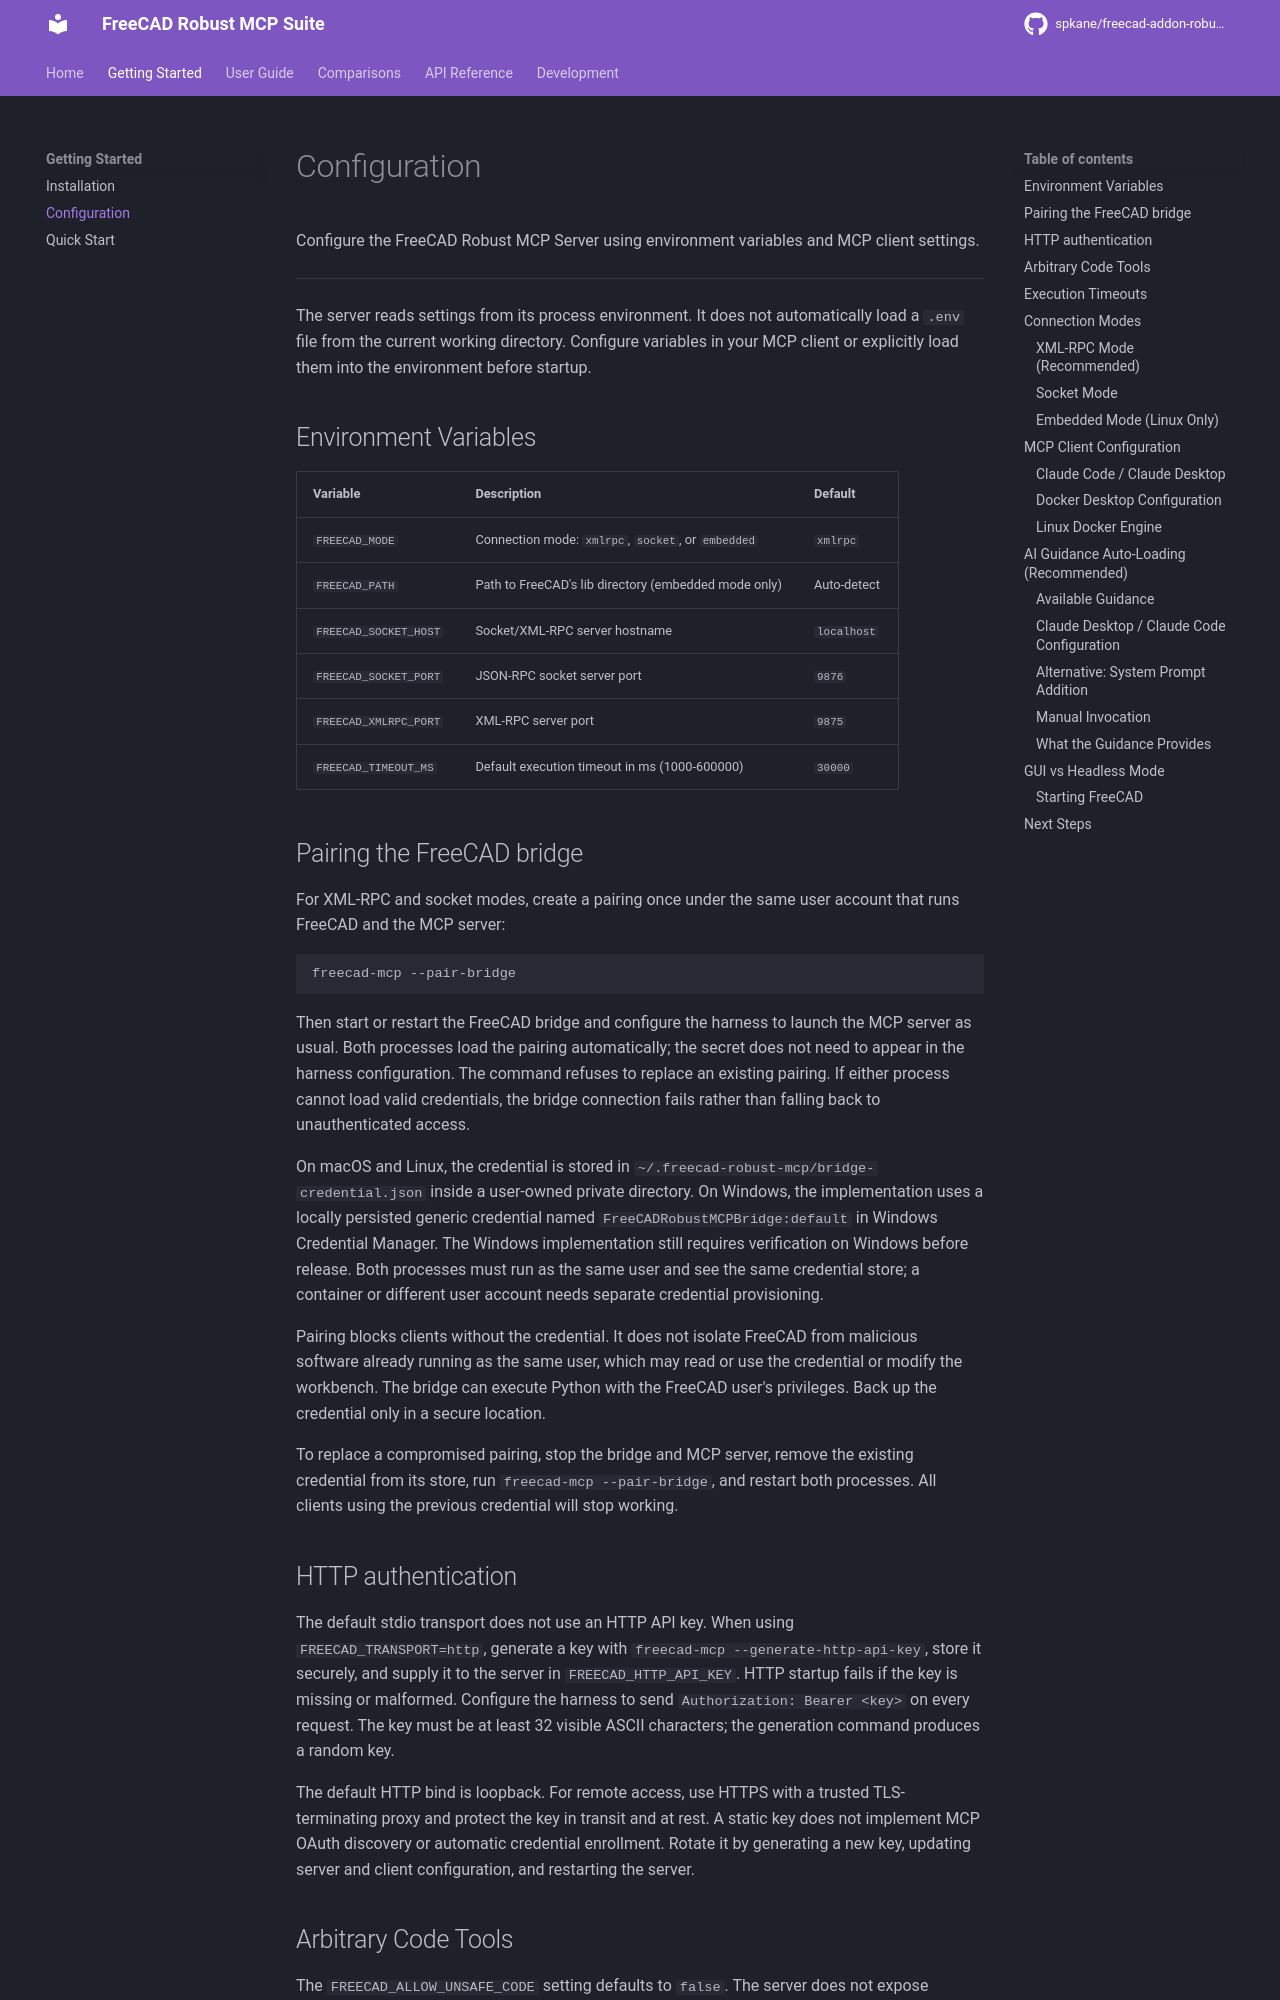

repository: spkane/freecad-addon-robust-mcp-server · page: 0.7.0-rc.1/getting-started/configuration/index.html · generator: mkdocs

# Configuration

Configure the FreeCAD Robust MCP Server using environment variables and MCP client settings.

---

The server reads settings from its process environment. It does not automatically
load a `.env` file from the current working directory. Configure variables in
your MCP client or explicitly load them into the environment before startup.

## Environment Variables

| Variable              | Description                                          | Default     |
| --------------------- | ---------------------------------------------------- | ----------- |
| `FREECAD_MODE`        | Connection mode: `xmlrpc`, `socket`, or `embedded`   | `socket`    |
| `FREECAD_PATH`        | Path to FreeCAD's lib directory (embedded mode only) | Auto-detect |
| `FREECAD_SOCKET_HOST` | Socket/XML-RPC server hostname                       | `localhost` |
| `FREECAD_SOCKET_PORT` | JSON-RPC socket server port                          | `9876`      |
| `FREECAD_XMLRPC_PORT` | XML-RPC server port                                  | `9875`      |
| `FREECAD_TIMEOUT_MS`  | Default execution timeout in ms (1000-600000)        | `30000`     |

`FREECAD_ALLOW_UNREVIEWED_FILE_OPERATIONS=true` explicitly bypasses local file
review for automation; it defaults to `false`.


## Data and network connections

The workbench does not start a bridge listener by default. After you start it,
its JSON-RPC and XML-RPC listeners bind to the local machine (by default ports
9876 and 9875); the separately installed MCP server connects to the bridge
using the paired credential. The workbench does not itself transmit model data
to an external AI provider. An MCP client you configure can request document
contents, screenshots, or other results and may send them to its own provider
according to that client's settings and privacy policy. Review those settings
before sharing sensitive models.

If a bridge port is already in use, the Report view identifies the affected
transport and the bridge keeps the other transport available when possible.
Stop the application using the port, or choose a different port under FreeCAD
**Preferences → Robust MCP Bridge → Network Ports** and restart the bridge.
Set the matching `FREECAD_XMLRPC_PORT` or `FREECAD_SOCKET_PORT` in your MCP
client configuration. Socket is the default connection mode; an unavailable
JSON-RPC listener will prevent that connection even if XML-RPC works.
The bridge remains restricted to loopback and paired clients.

Existing configurations that explicitly set `FREECAD_MODE=xmlrpc` continue to
use XML-RPC. Switch that setting to `socket` to use local GUI review. In
headless or XML-RPC mode, supported file operations fail closed unless the
server's explicit unreviewed-file override is enabled; see the
[security guide](../guide/security.md#tools-files-and-approvals).

The optional auto-start preferences make the bridge start in future FreeCAD
sessions. The optional MCP HTTP transport is separate from the FreeCAD bridge;
if configured for remote access, requests and their results can leave the
machine. The bridge pairing credential is stored locally as described below;
the workbench also saves its settings in FreeCAD preferences. When this data
handling changes, release notes and this documentation should describe the
change before users opt in.
